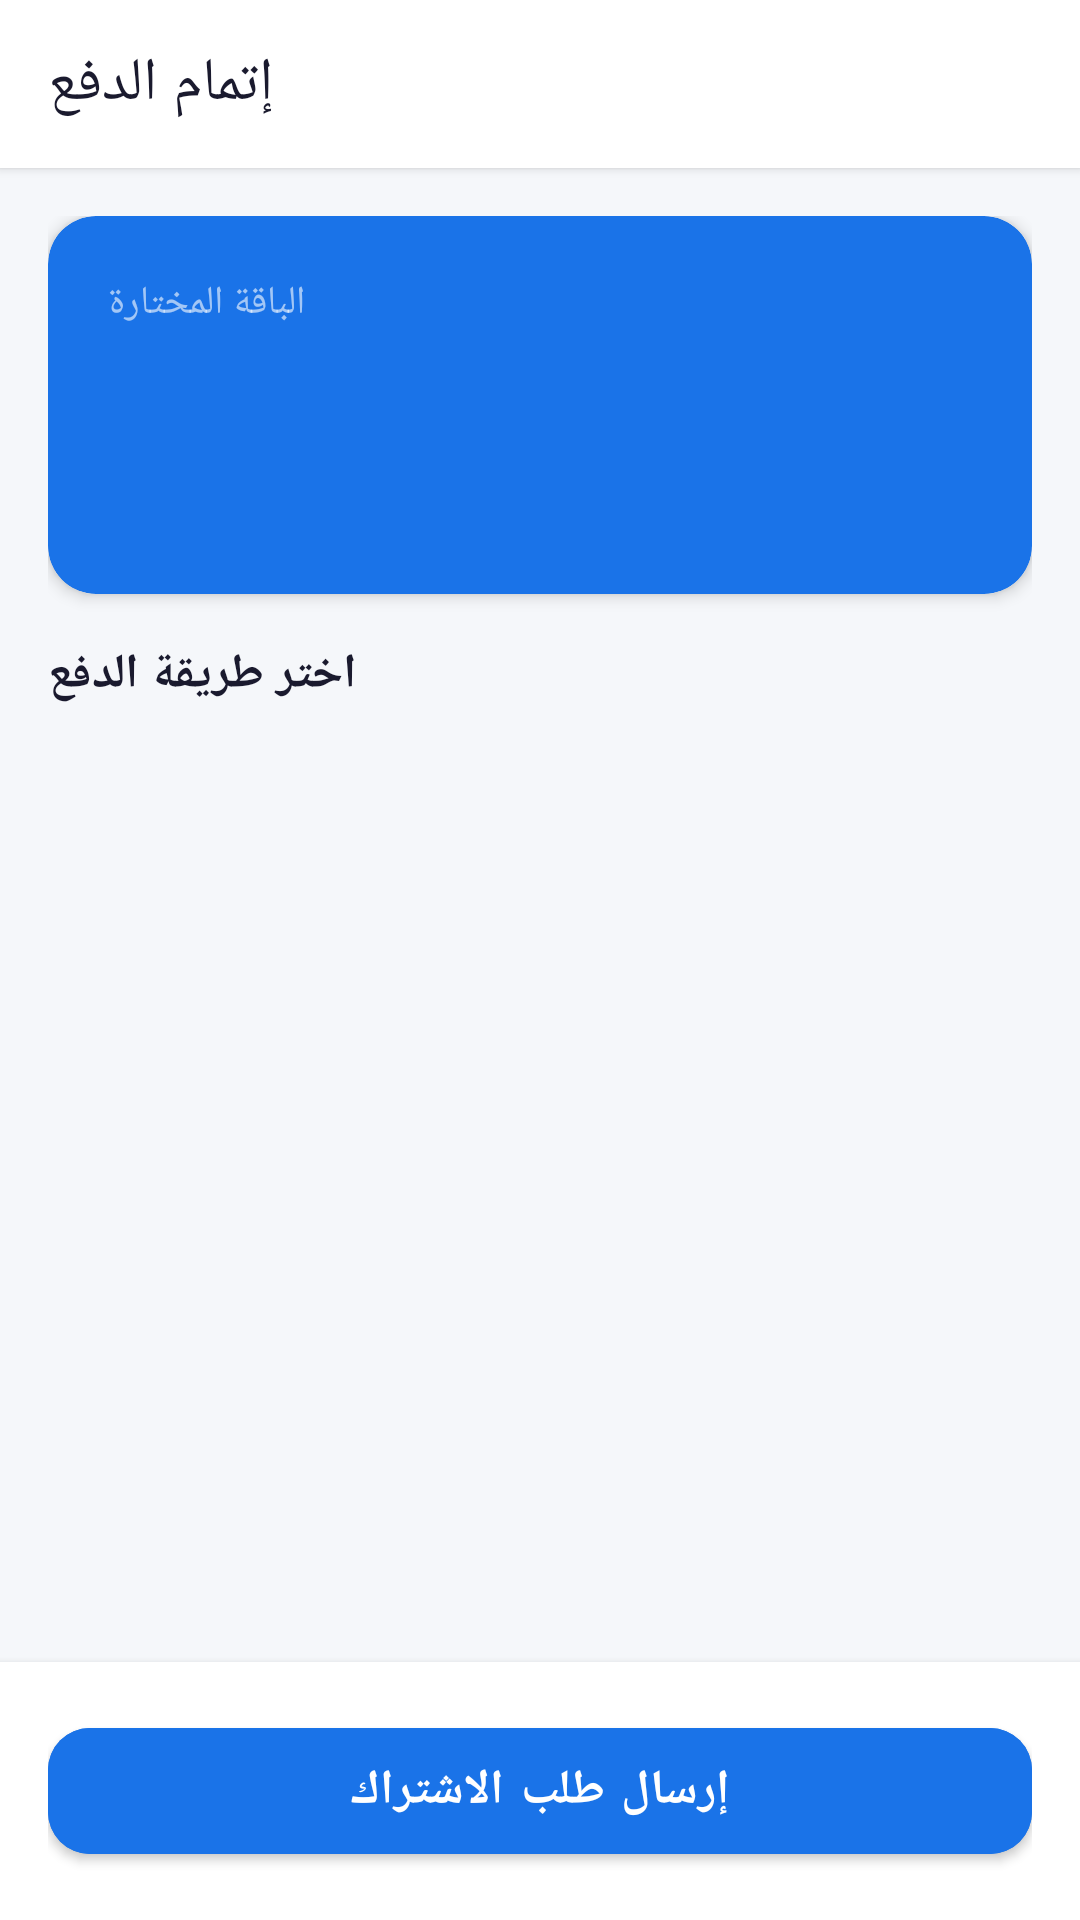

Layout XML and referenced resources for this Android screen:
<!-- AndroidManifest.xml: application theme Theme.VCam -->
<!-- res/layout/activity_payment.xml -->
<?xml version="1.0" encoding="utf-8"?>
<LinearLayout xmlns:android="http://schemas.android.com/apk/res/android"
    xmlns:app="http://schemas.android.com/apk/res-auto"
    android:layout_width="match_parent"
    android:layout_height="match_parent"
    android:orientation="vertical"
    android:background="@color/color_bg_light">

    <com.google.android.material.appbar.MaterialToolbar
        android:id="@+id/toolbar"
        android:layout_width="match_parent"
        android:layout_height="?attr/actionBarSize"
        android:background="@color/white"
        app:title="إتمام الدفع"
        app:titleTextColor="@color/color_text_dark"
        app:navigationIconTint="@color/color_text_dark"
        android:elevation="2dp"/>

    <ProgressBar android:id="@+id/progress_bar"
        android:layout_width="wrap_content" android:layout_height="wrap_content"
        android:indeterminateTint="@color/color_primary_brand"
        android:visibility="gone" android:layout_gravity="center"
        android:layout_marginTop="24dp"/>

    <androidx.core.widget.NestedScrollView
        android:layout_width="match_parent"
        android:layout_height="0dp"
        android:layout_weight="1">

        <LinearLayout
            android:layout_width="match_parent"
            android:layout_height="wrap_content"
            android:orientation="vertical"
            android:padding="16dp">

            
            <androidx.cardview.widget.CardView
                android:layout_width="match_parent"
                android:layout_height="wrap_content"
                app:cardCornerRadius="16dp"
                app:cardElevation="3dp"
                app:cardBackgroundColor="@color/color_primary_brand"
                android:layout_marginBottom="16dp">
                <LinearLayout android:layout_width="match_parent" android:layout_height="wrap_content"
                    android:orientation="vertical" android:padding="20dp">
                    <TextView android:layout_width="wrap_content" android:layout_height="wrap_content"
                        android:text="الباقة المختارة" android:textSize="13sp"
                        android:textColor="#99FFFFFF"/>
                    <TextView android:id="@+id/tv_selected_plan"
                        android:layout_width="wrap_content" android:layout_height="wrap_content"
                        android:textSize="22sp" android:textStyle="bold"
                        android:textColor="@color/white" android:layout_marginTop="4dp"/>
                    <LinearLayout android:layout_width="match_parent" android:layout_height="wrap_content"
                        android:orientation="horizontal" android:layout_marginTop="8dp">
                        <TextView android:id="@+id/tv_selected_duration"
                            android:layout_width="0dp" android:layout_height="wrap_content"
                            android:layout_weight="1" android:textSize="14sp"
                            android:textColor="#CCFFFFFF"/>
                        <TextView android:id="@+id/tv_selected_price"
                            android:layout_width="wrap_content" android:layout_height="wrap_content"
                            android:textSize="20sp" android:textStyle="bold"
                            android:textColor="@color/white"/>
                    </LinearLayout>
                </LinearLayout>
            </androidx.cardview.widget.CardView>

            
            <TextView android:layout_width="wrap_content" android:layout_height="wrap_content"
                android:text="اختر طريقة الدفع"
                android:textSize="16sp" android:textStyle="bold"
                android:textColor="@color/color_text_dark"
                android:layout_marginBottom="10dp"/>

            <TextView android:id="@+id/tv_no_methods"
                android:layout_width="match_parent" android:layout_height="wrap_content"
                android:text="لا توجد طرق دفع متاحة حالياً"
                android:gravity="center" android:textSize="14sp"
                android:textColor="@color/color_text_medium"
                android:visibility="gone" android:paddingBottom="8dp"/>

            <androidx.recyclerview.widget.RecyclerView
                android:id="@+id/rv_methods"
                android:layout_width="match_parent"
                android:layout_height="wrap_content"
                android:nestedScrollingEnabled="false"
                android:layout_marginBottom="16dp"/>

            
            <androidx.cardview.widget.CardView
                android:id="@+id/card_payment_details"
                android:layout_width="match_parent"
                android:layout_height="wrap_content"
                app:cardCornerRadius="16dp"
                app:cardElevation="3dp"
                app:cardBackgroundColor="@color/white"
                android:visibility="gone"
                android:layout_marginBottom="16dp">

                <LinearLayout android:layout_width="match_parent" android:layout_height="wrap_content"
                    android:orientation="vertical" android:padding="20dp">

                    <TextView android:layout_width="wrap_content" android:layout_height="wrap_content"
                        android:text="تعليمات الدفع"
                        android:textSize="16sp" android:textStyle="bold"
                        android:textColor="@color/color_text_dark"
                        android:layout_marginBottom="12dp"/>

                    <LinearLayout android:layout_width="match_parent" android:layout_height="wrap_content"
                        android:orientation="horizontal" android:gravity="center_vertical"
                        android:layout_marginBottom="8dp">
                        <TextView android:layout_width="120dp" android:layout_height="wrap_content"
                            android:text="المبلغ المطلوب:" android:textColor="@color/color_text_medium"
                            android:textSize="14sp"/>
                        <TextView android:id="@+id/tv_payment_amount"
                            android:layout_width="0dp" android:layout_height="wrap_content"
                            android:layout_weight="1" android:textColor="@color/color_primary_brand"
                            android:textSize="18sp" android:textStyle="bold"/>
                    </LinearLayout>

                    <LinearLayout android:layout_width="match_parent" android:layout_height="wrap_content"
                        android:orientation="horizontal" android:gravity="center_vertical"
                        android:layout_marginBottom="8dp">
                        <TextView android:layout_width="120dp" android:layout_height="wrap_content"
                            android:text="عنوان الإرسال:" android:textColor="@color/color_text_medium"
                            android:textSize="14sp"/>
                        <TextView android:id="@+id/tv_payment_address"
                            android:layout_width="0dp" android:layout_height="wrap_content"
                            android:layout_weight="1" android:textColor="@color/color_text_dark"
                            android:textSize="14sp" android:textStyle="bold"/>
                    </LinearLayout>

                    <View android:layout_width="match_parent" android:layout_height="1dp"
                        android:background="@color/color_border" android:layout_marginVertical="12dp"/>

                    <TextView android:id="@+id/tv_payment_instructions"
                        android:layout_width="match_parent" android:layout_height="wrap_content"
                        android:textColor="@color/color_text_medium" android:textSize="13sp"
                        android:lineSpacingExtra="4dp"
                        android:layout_marginBottom="16dp"/>

                    <TextView android:layout_width="wrap_content" android:layout_height="wrap_content"
                        android:text="رقم عملية التحويل"
                        android:textSize="13sp" android:textStyle="bold"
                        android:textColor="@color/color_text_medium"
                        android:layout_marginBottom="6dp"/>

                    <com.google.android.material.textfield.TextInputLayout
                        android:layout_width="match_parent" android:layout_height="wrap_content"
                        style="@style/Widget.MaterialComponents.TextInputLayout.OutlinedBox"
                        app:boxCornerRadiusTopStart="12dp" app:boxCornerRadiusTopEnd="12dp"
                        app:boxCornerRadiusBottomStart="12dp" app:boxCornerRadiusBottomEnd="12dp"
                        app:boxStrokeColor="@color/color_border">
                        <com.google.android.material.textfield.TextInputEditText
                            android:id="@+id/et_transaction_number"
                            android:layout_width="match_parent" android:layout_height="wrap_content"
                            android:hint="أدخل رقم العملية هنا"
                            android:inputType="text" android:textSize="15sp"
                            android:textColor="@color/color_text_dark"/>
                    </com.google.android.material.textfield.TextInputLayout>

                </LinearLayout>
            </androidx.cardview.widget.CardView>

        </LinearLayout>
    </androidx.core.widget.NestedScrollView>

    
    <LinearLayout
        android:layout_width="match_parent"
        android:layout_height="wrap_content"
        android:background="@color/white"
        android:padding="16dp"
        android:orientation="vertical"
        android:elevation="4dp">

        <ProgressBar android:id="@+id/progress_submit"
            android:layout_width="wrap_content" android:layout_height="wrap_content"
            android:indeterminateTint="@color/color_primary_brand"
            android:visibility="gone" android:layout_gravity="center"
            android:layout_marginBottom="8dp"/>

        <com.google.android.material.button.MaterialButton
            android:id="@+id/btn_submit"
            android:layout_width="match_parent"
            android:layout_height="54dp"
            android:text="إرسال طلب الاشتراك"
            android:textSize="16sp" android:textStyle="bold"
            android:textColor="@color/white"
            app:cornerRadius="14dp"
            android:backgroundTint="@color/color_primary_brand"/>

    </LinearLayout>

</LinearLayout>
<!-- resources referenced by this layout -->
<resources>
  <color name="color_bg_light">#F5F7FA</color>
  <color name="color_border">#E5E7EB</color>
  <color name="color_primary_brand">#1A73E8</color>
  <color name="color_text_dark">#1A1A2E</color>
  <color name="color_text_medium">#6B7280</color>
  <color name="white">#FFFFFF</color>
  <style name="Theme.VCam" parent="Theme.MaterialComponents.Light.NoActionBar">
          <item name="colorPrimary">@color/color_primary_brand</item>
          <item name="colorPrimaryDark">@color/color_primary_dark</item>
          <item name="colorAccent">@color/color_primary_brand</item>
          <item name="android:windowBackground">@color/color_bg_light</item>
          <item name="android:statusBarColor">@color/white</item>
          <item name="android:navigationBarColor">@color/white</item>
          <item name="android:windowLightStatusBar">true</item>
          <item name="android:fontFamily">sans-serif</item>
          <item name="materialCardViewStyle">@style/CardView.Material</item>
      </style>
  <color name="color_primary_dark">#1557B0</color>
  <style name="CardView.Material" parent="Widget.MaterialComponents.CardView">
          <item name="android:checkable">true</item>
          <item name="checkedIconTint">@color/color_primary_brand</item>
      </style>
</resources>
